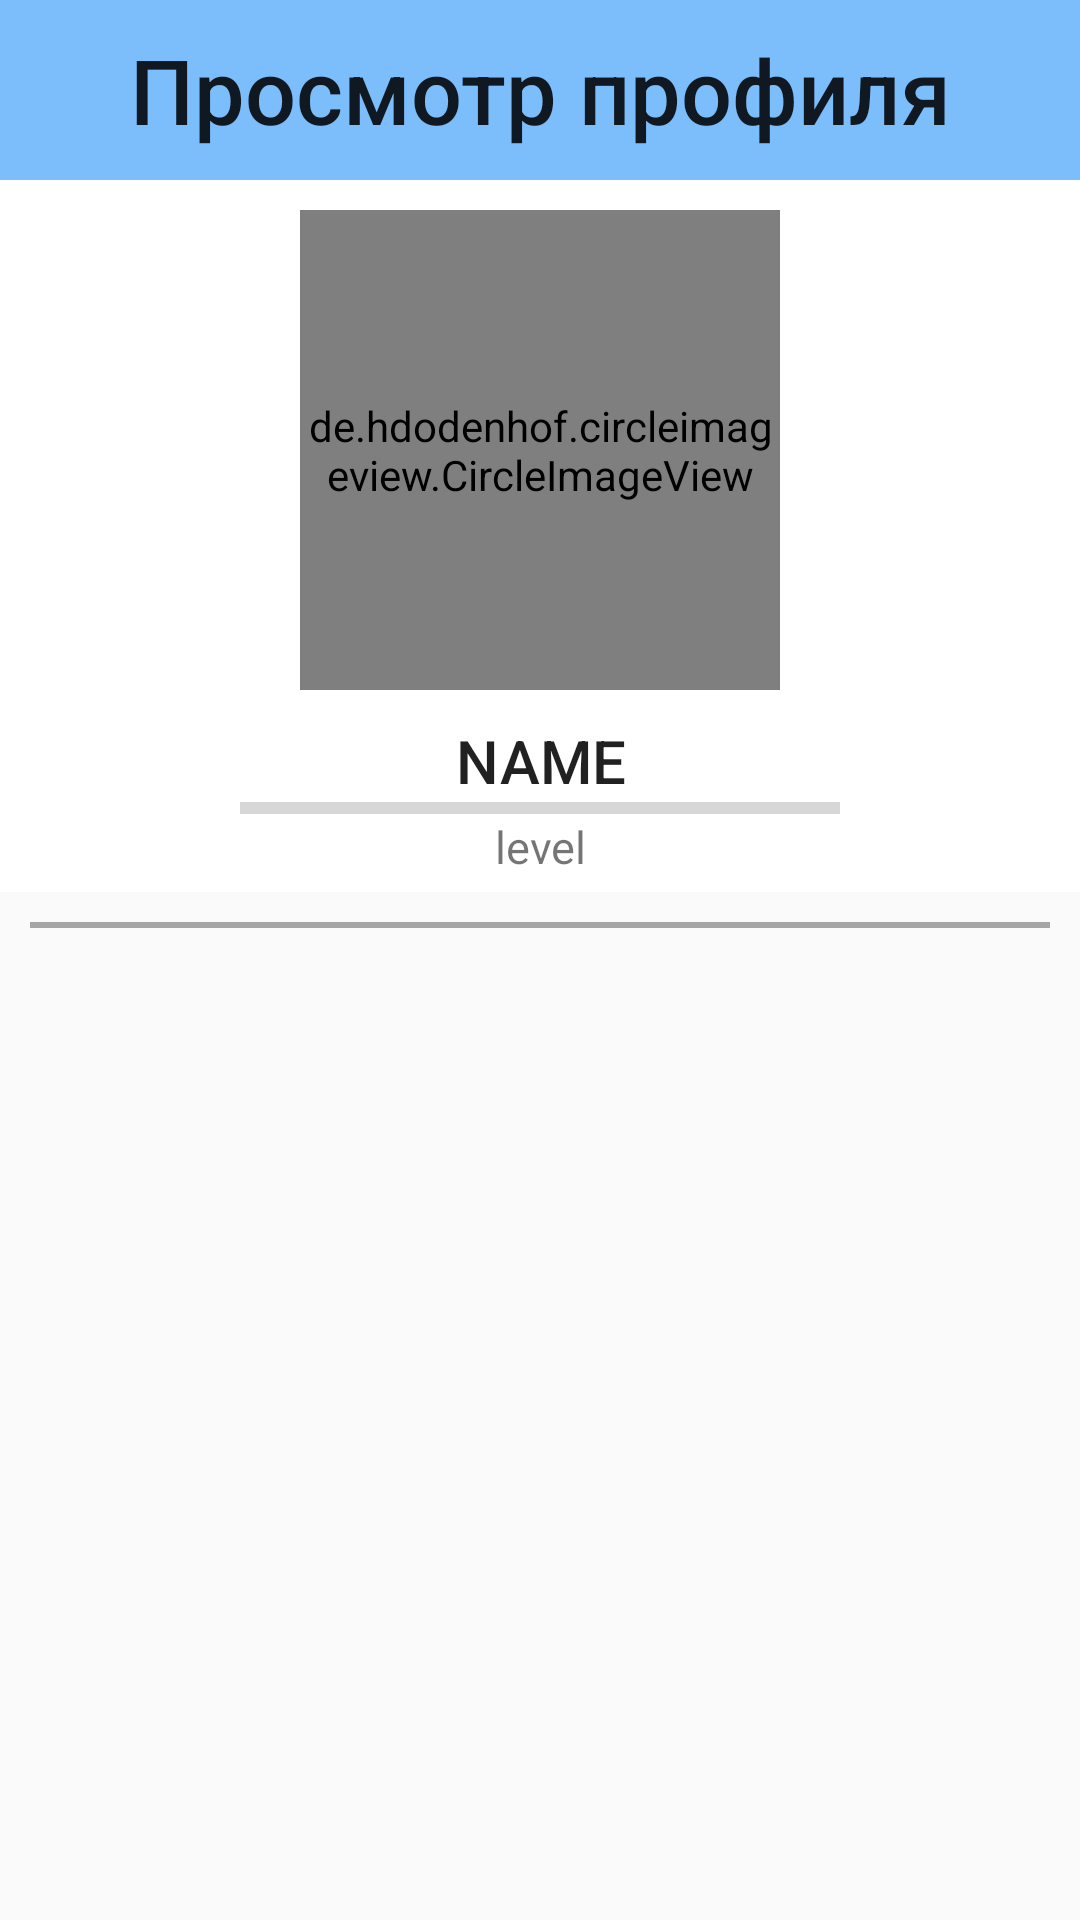

Produce the Android XML layout that renders to this screen, including the resource entries it uses.
<!-- AndroidManifest.xml: application theme AppTheme -->
<!-- res/layout/profile_view.xml -->
<?xml version="1.0" encoding="utf-8"?>
<androidx.constraintlayout.widget.ConstraintLayout xmlns:android="http://schemas.android.com/apk/res/android"
    xmlns:app="http://schemas.android.com/apk/res-auto"
    xmlns:tools="http://schemas.android.com/tools"
    android:layout_width="match_parent"
    android:layout_height="match_parent"
    tools:context=".UserProfileView">

    <LinearLayout
        android:id="@+id/HeadObj"
        android:layout_width="match_parent"
        android:layout_height="60dp"
        android:orientation="horizontal"
        app:layout_constraintEnd_toEndOf="parent"
        app:layout_constraintTop_toTopOf="parent"
        android:background="@color/colorHead">

        <TextView
            style="@style/TextAppearance.AppCompat.Title"
            android:layout_width="match_parent"
            android:layout_height="60dp"
            android:text="Просмотр профиля"
            android:textSize="30sp"
            android:gravity="center"/>
    </LinearLayout> 

    <RelativeLayout
        android:id="@+id/user_header"
        android:layout_width="match_parent"
        android:layout_height="wrap_content"
        android:background="#FFFFFF"
        android:gravity="center"
        android:orientation="vertical"
        app:layout_constraintEnd_toEndOf="parent"
        app:layout_constraintStart_toStartOf="parent"
        app:layout_constraintTop_toBottomOf="@+id/HeadObj">

        <de.hdodenhof.circleimageview.CircleImageView
            android:id="@+id/user_image"
            android:layout_centerHorizontal="true"
            android:layout_width="160dp"
            android:layout_height="160dp"
            android:layout_marginVertical="10sp"
            android:src="@drawable/default_avatar"
            app:civ_border_color="#FFFFFF"
            app:civ_border_width="1dp" />

        <TextView
            android:id="@+id/name_profile"
            style="@style/TextAppearance.AppCompat.Title"
            android:layout_centerHorizontal="true"
            android:layout_width="wrap_content"
            android:layout_height="wrap_content"
            android:layout_below="@+id/user_image"
            android:gravity="center"
            android:text="NAME" />
        <ProgressBar
            android:id="@+id/level_progress"
            style="@style/Widget.AppCompat.ProgressBar.Horizontal"
            android:layout_width="200dp"
            android:layout_height="5dp"
            android:layout_centerHorizontal="true"
            android:layout_below="@+id/name_profile"/>

        <TextView
            android:id="@+id/level_profile"
            android:layout_width="wrap_content"
            android:layout_height="wrap_content"
            android:layout_below="@+id/level_progress"
            android:layout_centerHorizontal="true"
            android:layout_marginBottom="5sp"
            android:gravity="center"
            android:text="level"
            android:textSize="15sp" />
    </RelativeLayout>
    <LinearLayout
        android:id="@+id/line"
        android:layout_width="match_parent"
        android:layout_height="2dp"
        android:layout_marginHorizontal="10dp"
        android:layout_marginTop="10dp"
        android:background="@color/grad_line_black"
        app:layout_constraintTop_toBottomOf="@+id/user_header"
        app:layout_constraintBottom_toTopOf="@+id/list_item"
        android:orientation="horizontal"/>
    <LinearLayout
        android:id="@+id/list_item"
        android:layout_width="match_parent"
        android:layout_height="0dp"
        app:layout_constraintBottom_toBottomOf="parent"
        app:layout_constraintTop_toBottomOf="@+id/line"
        android:orientation="vertical">
        <ListView
            android:id="@+id/list_LastPlaces"
            android:layout_width="match_parent"
            android:layout_height="match_parent"
            android:clickable="false"
            android:clipChildren="false"
            android:orientation="vertical"
            android:padding="10dp"
            tools:ignore="NestedScrolling" />
    </LinearLayout>

</androidx.constraintlayout.widget.ConstraintLayout>
<!-- resources referenced by this layout -->
<resources>
  <color name="colorHead">#901e90ff</color>
  <color name="grad_line_black">#A5A5A5</color>
  <style name="AppTheme" parent="Theme.AppCompat.Light.NoActionBar">
          
          <item name="colorPrimary">@color/colorPrimary</item>
          <item name="colorPrimaryDark">@color/colorPrimaryDark</item>
          <item name="colorAccent">@color/colorAccent</item>
          <item name="windowNoTitle">true</item>
          <item name="android:windowFullscreen">true</item>
          
      </style>
  <color name="colorPrimary">#6200EE</color>
  <color name="colorPrimaryDark">#3700B3</color>
  <color name="colorAccent">#03DAC5</color>
</resources>
